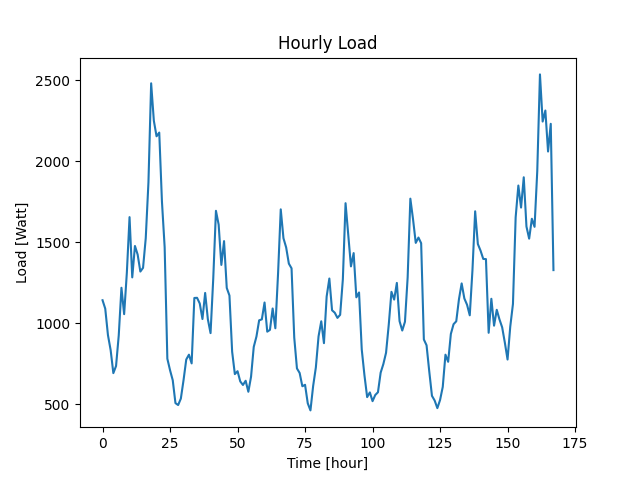

Values plotted in this chart, from the file beside it:
Datetime, Load
2022-04-07 10:48:28, 1142
2022-04-07 11:48:28, 1090
2022-04-07 12:48:28, 927
2022-04-07 13:48:28, 834
2022-04-07 14:48:28, 692
2022-04-07 15:48:28, 736
2022-04-07 16:48:28, 925
2022-04-07 17:48:28, 1219
2022-04-07 18:48:28, 1056
2022-04-07 19:48:28, 1312
2022-04-07 20:48:28, 1655
2022-04-07 21:48:28, 1283
2022-04-07 22:48:28, 1477
2022-04-07 23:48:28, 1424
2022-04-08 00:48:28, 1319
2022-04-08 01:48:28, 1342
2022-04-08 02:48:28, 1525
2022-04-08 03:48:28, 1870
2022-04-08 04:48:28, 2481
2022-04-08 05:48:28, 2250
2022-04-08 06:48:28, 2154
2022-04-08 07:48:28, 2177
2022-04-08 08:48:28, 1751
2022-04-08 09:48:28, 1470
2022-04-08 10:48:28, 781
2022-04-08 11:48:28, 710
2022-04-08 12:48:28, 648
2022-04-08 13:48:28, 507
2022-04-08 14:48:28, 495
2022-04-08 15:48:28, 535
2022-04-08 16:48:28, 649
2022-04-08 17:48:28, 776
2022-04-08 18:48:28, 806
2022-04-08 19:48:28, 752
2022-04-08 20:48:28, 1156
2022-04-08 21:48:28, 1157
2022-04-08 22:48:28, 1122
2022-04-08 23:48:28, 1026
2022-04-09 00:48:28, 1187
2022-04-09 01:48:28, 1025
2022-04-09 02:48:28, 939
2022-04-09 03:48:28, 1276
2022-04-09 04:48:28, 1694
2022-04-09 05:48:28, 1609
2022-04-09 06:48:28, 1360
2022-04-09 07:48:28, 1507
2022-04-09 08:48:28, 1218
2022-04-09 09:48:28, 1171
2022-04-09 10:48:28, 824
2022-04-09 11:48:28, 686
2022-04-09 12:48:28, 704
2022-04-09 13:48:28, 641
2022-04-09 14:48:28, 619
2022-04-09 15:48:28, 645
2022-04-09 16:48:28, 577
2022-04-09 17:48:28, 670
2022-04-09 18:48:28, 854
2022-04-09 19:48:28, 918
2022-04-09 20:48:28, 1018
2022-04-09 21:48:28, 1024
... 108 more rows
